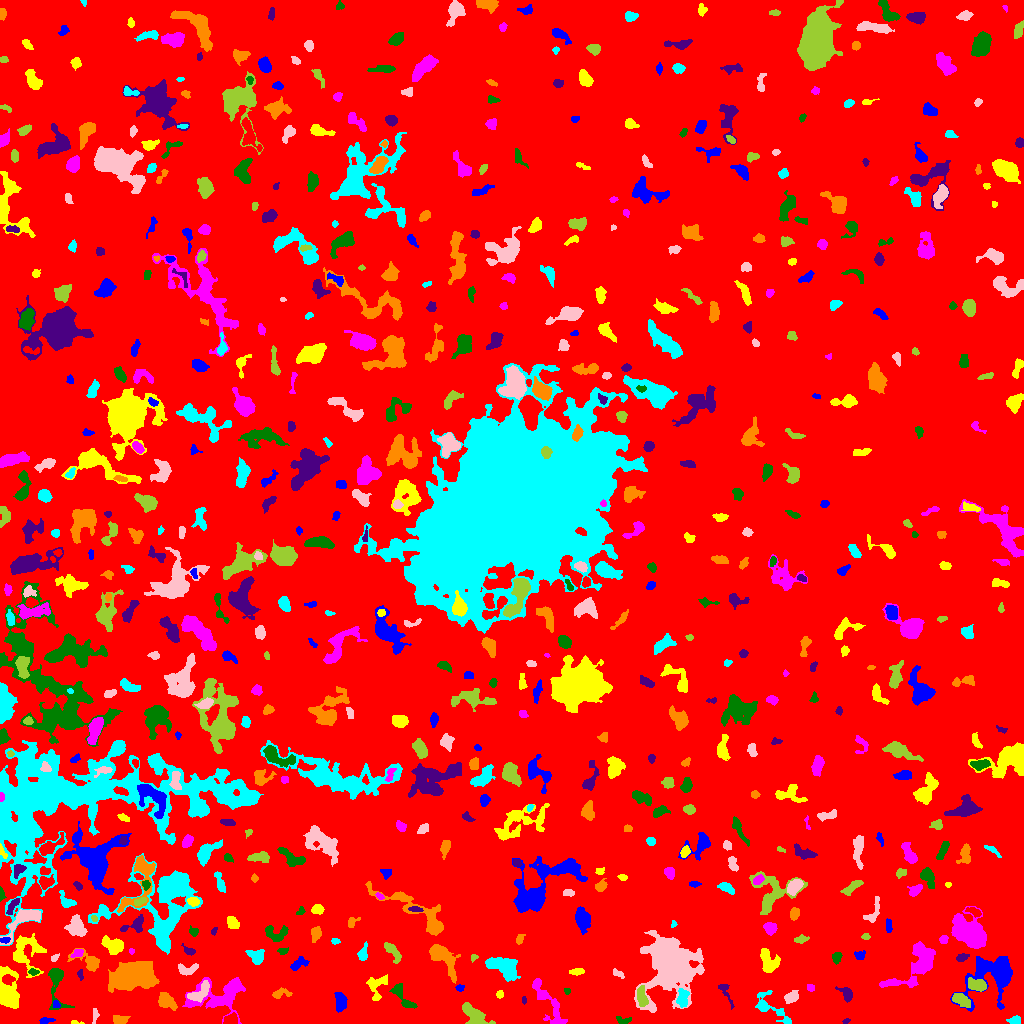

The file beside this chart, header and first rows:
ID, X, Y, A, B, theta, total_flux, mu_max, mu_median, mu_mean, R_fwhm, R_e, R10, R90, x_start, x_end, y_start, y_end, area, greylevel
0, 498.9, 495.3, 299.3, 297, 1.389, 2141685, 13.0, 2.0, 2.555, 102.1, 245.6, 95.31, 391.9, 0, 1023, 0, 1023, 838318, 2.555
1, 44.99, 2.675, 3.312, 1.512, 0.07875, 117.0, 3.0, 1.0, 1.444, 3.385, 2.523, 0.9772, 4.068, 39, 55, 0, 6, 81, 10.44
2, 75.49, 0.9515, 2.955, 0.9299, -0.06755, 103.0, 7.0, 2.0, 2.641, 1.954, 1.784, 0.5642, 2.932, 71, 84, 0, 3, 39, 9.641
3, 557.8, 0.3429, 2.348, 0.4747, 0.0003087, 35.0, 3.0, 2.0, 1.591, 1.954, 1.382, 0.5642, 2.111, 553, 562, 0, 2, 22, 12.59
4, 623.4, 3.48, 4.458, 1.902, -0.09943, 127.0, 2.0, 1.5, 1.411, 5.109, 3.141, 1.382, 4.687, 616, 631, 0, 7, 90, 7.411
5, 845.7, 2.293, 1.987, 1.022, 0.3469, 75.0, 5.0, 2.0, 2.027, 1.871, 1.784, 0.5642, 2.821, 842, 850, 0, 5, 37, 9.027
6, 119.7, 3.338, 3.559, 2.092, 0.003679, 456.0, 8.0, 3.0, 3.562, 4.334, 3.385, 1.262, 5.352, 113, 130, 0, 8, 128, 9.562
7, 1015, 3.113, 3.173, 1.971, 0.135, 213.0, 4.0, 2.0, 2.219, 4.549, 3.192, 1.262, 4.754, 1006, 1020, 0, 8, 96, 9.219
8, 94.77, 7.9, 4.62, 1.35, 1.536, 120.0, 3.0, 2.0, 1.579, 3.568, 2.706, 0.9772, 4.184, 92, 99, 0, 15, 76, 10.58
9, 474.4, 6.645, 7.705, 3.974, -0.7274, 1399, 16.0, 3.0, 3.986, 3.141, 5.352, 1.693, 8.813, 462, 495, 0, 21, 351, 9.986
10, 291.5, 11.43, 8.539, 5.052, 0.4115, 1853, 9.0, 3.0, 3.184, 6.84, 6.723, 2.585, 11.28, 272, 306, 0, 27, 582, 9.184
11, 56.51, 19.37, 1.994, 1.442, -1.152, 70.0, 4.0, 1.0, 1.296, 2.394, 2.034, 0.5642, 3.385, 53, 60, 16, 23, 54, 12.3
12, 8.619, 30.51, 9.699, 4.806, -1.412, 3702, 18.0, 5.0, 6.317, 6.91, 7.024, 2.646, 11.63, 0, 19, 15, 57, 586, 13.32
13, 221.5, 28.3, 14.51, 8.008, 0.274, 2830, 8.0, 3.0, 3.162, 9.837, 8.667, 3.432, 14.36, 182, 245, 0, 46, 895, 9.162
14, 403.6, 25.01, 9.605, 2.924, -0.8509, 584.0, 5.0, 2.0, 2.433, 5.441, 4.72, 1.871, 7.527, 389, 417, 15, 40, 240, 8.433
15, 523.9, 23.45, 1.8, 0.9464, -1.471, 62.0, 5.0, 2.0, 1.722, 1.871, 1.596, 0.5642, 2.585, 522, 526, 19, 27, 36, 8.722
16, 166, 22.9, 4.902, 3.009, -0.7208, 963.0, 9.0, 4.0, 4.029, 5.809, 4.687, 1.871, 7.247, 158, 177, 13, 31, 239, 12.03
17, 682.5, 25.01, 4.877, 2.854, 1.476, 404.0, 5.0, 2.0, 2.184, 4.754, 4.442, 1.693, 6.699, 676, 689, 16, 35, 185, 10.18
18, 199.8, 31.04, 6.878, 3.212, 0.6973, 743.0, 6.0, 3.0, 3.008, 7.399, 5.412, 2.185, 7.979, 187, 209, 21, 43, 247, 11.01
19, 641.7, 26.92, 5.008, 1.986, -1.408, 797.0, 10.0, 4.0, 4.332, 5.078, 3.868, 1.493, 6.232, 637, 648, 17, 38, 184, 14.33
20, 895.2, 17.02, 3.973, 2.91, -0.6618, 910.0, 11.0, 4.0, 4.866, 4.918, 4.26, 1.693, 6.652, 885, 903, 8, 24, 187, 9.866
21, 340.1, 22.38, 4.866, 2.54, -1.493, 629.0, 6.0, 3.0, 3.145, 6.206, 4.442, 1.784, 6.864, 334, 347, 11, 31, 200, 9.145
22, 377.7, 37.74, 7.479, 4.73, 1.133, 474.0, 4.0, 2.0, 1.795, 6.864, 4.886, 1.871, 7.838, 366, 387, 23, 49, 264, 7.795
23, 546.6, 23.05, 15.51, 4.367, -1.019, 1395, 8.0, 3.0, 3.1, 7.092, 6.84, 2.585, 10.82, 532, 567, 0, 45, 450, 8.1
24, 56.53, 42.45, 11.82, 4.194, -1.446, 1245, 12.0, 3.0, 3.609, 4.853, 4.951, 1.784, 8.777, 48, 74, 14, 55, 345, 11.61
25, 846.3, 29.95, 4.082, 2.374, -0.9324, 490.0, 7.0, 3.0, 3.311, 4.618, 3.613, 1.493, 5.642, 835, 852, 21, 37, 148, 9.311
26, 280.2, 29.88, 5.048, 2.221, 0.1522, 396.0, 6.0, 3.0, 3.023, 4.754, 3.568, 1.382, 5.754, 272, 292, 25, 36, 131, 8.023
27, 771.2, 14.99, 12.63, 4.642, -0.6749, 1038, 7.0, 3.0, 2.916, 5.698, 6.18, 2.394, 9.624, 755, 791, 0, 33, 356, 7.916
28, 791.4, 26.39, 3.585, 2.495, 0.5297, 451.0, 6.0, 3.0, 3.027, 5.14, 3.785, 1.493, 5.997, 784, 798, 20, 33, 149, 9.027
29, 960.9, 23.29, 4.948, 2.46, -0.5329, 487.0, 5.0, 2.0, 2.447, 5.262, 4.37, 1.693, 6.77, 952, 970, 16, 30, 199, 10.45
30, 258.5, 28.13, 1.988, 1.84, 1.255, 176.0, 6.0, 3.0, 2.667, 3.338, 2.459, 0.9772, 3.785, 255, 262, 24, 33, 66, 8.667
31, 459.7, 35.5, 1.879, 1.413, 0.0, 126.0, 5.0, 2.0, 2.291, 2.764, 2.034, 0.7979, 3.241, 455, 464, 32, 39, 55, 10.29
32, 499.5, 29.21, 1.722, 1.59, 1.314, 104.0, 4.0, 2.0, 1.857, 3.141, 2.111, 0.7979, 3.385, 496, 503, 25, 33, 56, 8.857
33, 810.4, 35.62, 1.901, 1.727, -0.7516, 125.0, 4.0, 2.0, 2.232, 3.568, 2.394, 0.9772, 3.568, 807, 814, 32, 39, 56, 8.232
34, 567.1, 32.4, 1.726, 1.516, -0.7862, 75.0, 4.0, 2.0, 1.829, 2.877, 2.111, 0.7979, 3.192, 564, 570, 29, 35, 41, 7.829
35, 724.5, 33.56, 6.538, 2.105, -1.109, 282.0, 7.0, 1.0, 2.153, 2.985, 2.706, 1.128, 5.382, 718, 734, 14, 39, 131, 8.153
36, 442.5, 65.62, 10.11, 4.239, -0.876, 2412, 12.0, 4.0, 4.902, 7.334, 6.58, 2.523, 10.67, 429, 460, 40, 79, 492, 9.902
37, 503, 56.86, 9.018, 4.699, -0.3954, 1215, 6.0, 2.0, 2.368, 8.593, 6.84, 2.706, 10.56, 485, 520, 42, 66, 513, 8.368
38, 617.9, 49.66, 3.428, 1.591, -0.5406, 136.0, 4.0, 2.0, 1.789, 3.868, 2.764, 0.9772, 4.26, 613, 624, 45, 55, 76, 7.789
39, 978, 37.81, 4.521, 2.575, -0.2531, 682.0, 9.0, 3.0, 3.263, 3.949, 4.184, 1.596, 6.699, 968, 986, 32, 46, 209, 12.26
40, 793.2, 52.07, 2.858, 2.207, 0.2581, 402.0, 7.0, 4.0, 3.655, 4.222, 3.29, 1.262, 5.046, 787, 799, 48, 57, 110, 9.655
41, 991.8, 49.23, 14.88, 10.61, 0.6576, 4233, 11.0, 3.0, 3.793, 8.019, 10.52, 3.949, 16.64, 950, 1012, 12, 67, 1116, 8.793
42, 577.2, 51.79, 3.472, 1.494, 0.06617, 237.0, 7.0, 2.0, 2.521, 2.706, 2.821, 0.9772, 4.618, 569, 584, 48, 55, 94, 8.521
43, 917.2, 60.03, 15.57, 7.112, 0.8198, 3596, 11.0, 4.0, 4.369, 8.686, 8.956, 3.478, 14.1, 879, 935, 36, 82, 823, 9.369
44, 33.17, 51.38, 2.442, 1.681, -0.1341, 139.0, 4.0, 2.0, 2.242, 3.827, 2.523, 0.9772, 3.868, 28, 39, 48, 55, 62, 11.24
45, 80.1, 48.24, 2.64, 1.101, -1.323, 72.0, 4.0, 1.0, 1.309, 2.706, 1.954, 0.7979, 3.141, 77, 83, 43, 54, 55, 10.31
46, 136.7, 48.14, 10.01, 6.042, 0.1663, 14057, 45.0, 8.0, 11.86, 7.695, 8.704, 3.241, 15.72, 108, 159, 31, 62, 1185, 17.86
47, 256.8, 66.83, 3.907, 3.209, -0.3674, 668.0, 11.0, 3.0, 3.307, 3.192, 3.909, 1.382, 6.676, 245, 264, 59, 74, 202, 9.307
48, 187.8, 54.31, 5.884, 2.659, 0.06354, 209.0, 3.0, 1.0, 1.244, 4.442, 3.909, 1.382, 6.129, 178, 198, 48, 60, 168, 9.244
49, 474.1, 66.2, 1.893, 1.5, 0.5598, 90.0, 4.0, 2.0, 1.957, 2.877, 1.954, 0.7979, 3.141, 471, 478, 61, 69, 46, 7.957
50, 605, 64.03, 11.01, 2.664, 0.2915, 1370, 9.0, 4.0, 3.971, 6.457, 5.836, 2.326, 9.115, 585, 626, 57, 74, 345, 8.971
51, 298.4, 59.68, 5.049, 2.51, 0.5397, 482.0, 7.0, 3.0, 3.171, 4.146, 4.107, 1.596, 6.308, 290, 309, 53, 67, 152, 8.171
52, 768.4, 62.65, 6.367, 4.154, -1.012, 843.0, 7.0, 3.0, 2.659, 5.14, 5.528, 2.034, 8.575, 760, 780, 51, 75, 317, 8.659
53, 77.19, 70.18, 3.376, 2.055, 0.3828, 247.0, 6.0, 3.0, 2.807, 4.184, 3.141, 1.128, 4.687, 70, 83, 66, 74, 88, 10.81
54, 836.6, 66.41, 2.776, 2.109, 1.222, 233.0, 6.0, 2.0, 2.378, 3.478, 3.038, 1.128, 4.787, 832, 842, 59, 71, 98, 8.378
55, 961.3, 65.7, 2.886, 1.708, 0.2859, 301.0, 9.0, 3.0, 3.382, 2.932, 2.764, 0.9772, 4.442, 956, 969, 62, 70, 89, 9.382
56, 89.82, 61.6, 7.541, 3.735, -0.4415, 1057, 11.0, 3.0, 4.004, 4.549, 4.618, 1.784, 7.919, 67, 99, 52, 75, 264, 10
57, 362.9, 69.95, 4.576, 2.095, 1.332, 316.0, 4.0, 2.0, 2.469, 5.67, 3.613, 1.493, 5.557, 357, 367, 63, 82, 128, 8.469
58, 54.63, 65.34, 2.29, 1.535, 0.7628, 114.0, 5.0, 2.0, 2.151, 2.459, 2.257, 0.7979, 3.523, 51, 59, 62, 70, 53, 10.15
59, 392.7, 71.65, 6.36, 2.356, -0.9342, 434.0, 5.0, 2.0, 2.272, 5.14, 4.549, 1.784, 6.77, 384, 401, 60, 81, 191, 8.272
... 660 more rows
